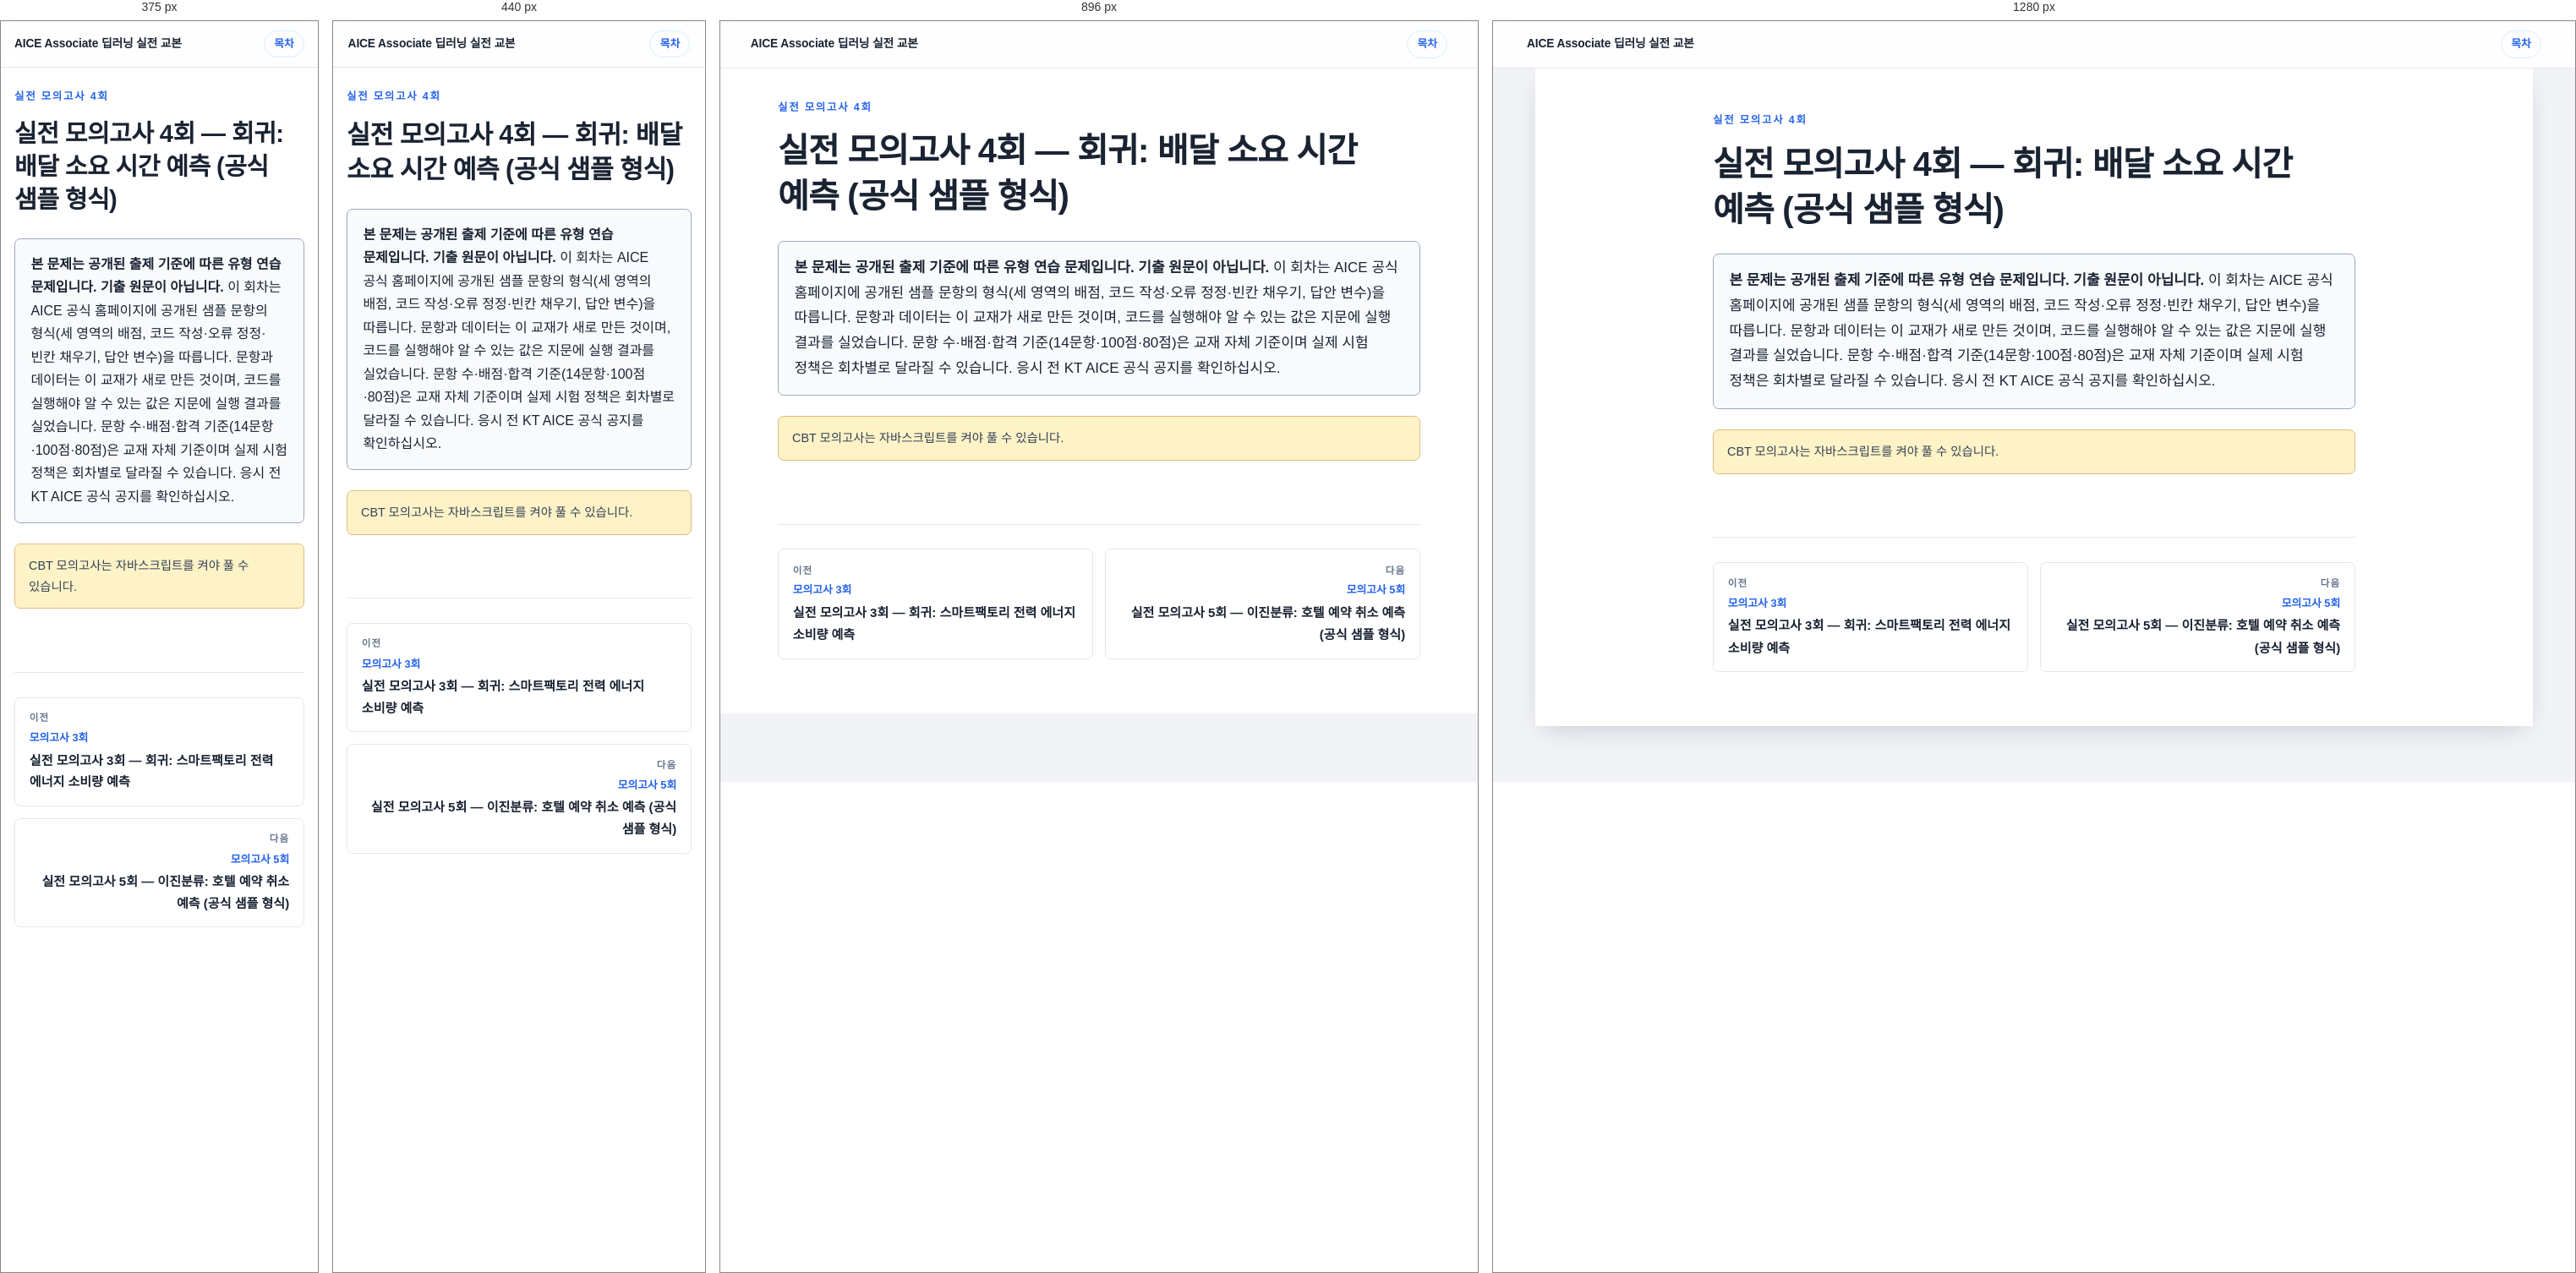
Rendered at 375 px, 440 px, 896 px and 1280 px, left to right.

<!-- file: mock04.html -->
<!DOCTYPE html>
<html lang="ko">
<head>
<meta charset="utf-8" />
<meta name="viewport" content="width=device-width, initial-scale=1" />
<title>실전 모의고사 4회 — 회귀: 배달 소요 시간 예측 (공식 샘플 형식) — AICE Associate 딥러닝 실전 교본</title>
<meta name="description" content="AICE Associate 딥러닝 실전 교본" />
<link rel="stylesheet" href="style.css" />
<link rel="stylesheet" href="assets/css/v2-widgets.css" />
<script>try{if(JSON.parse(localStorage.getItem('dl4aice.v2.theme'))==='dark')document.documentElement.setAttribute('data-theme','dark')}catch(e){}</script>
</head>
<body class="page-mock">
<header class="masthead"><a class="masthead__title" href="index.html">AICE Associate 딥러닝 실전 교본</a><a class="masthead__toc" href="index.html">목차</a></header>
<main class="page">
<div class="opener"><p class="opener__eyebrow">실전 모의고사 4회</p></div>

<article class="page-body">
<h1>실전 모의고사 4회 — 회귀: 배달 소요 시간 예측 (공식 샘플 형식)</h1>
<blockquote class="callout callout--note"><p><strong>본 문제는 공개된 출제 기준에 따른 유형 연습 문제입니다. 기출 원문이 아닙니다.</strong> 이 회차는 AICE 공식 홈페이지에 공개된 샘플 문항의 형식(세 영역의 배점, 코드 작성·오류 정정·빈칸 채우기, 답안 변수)을 따릅니다. 문항과 데이터는 이 교재가 새로 만든 것이며, 코드를 실행해야 알 수 있는 값은 지문에 실행 결과를 실었습니다. 문항 수·배점·합격 기준(14문항·100점·80점)은 교재 자체 기준이며 실제 시험 정책은 회차별로 달라질 수 있습니다. 응시 전 KT AICE 공식 공지를 확인하십시오.</p></blockquote>
<div class="v2-cbt" data-v2-cbt data-mock="mock04"></div>
<noscript><p class="v2-noscript">CBT 모의고사는 자바스크립트를 켜야 풀 수 있습니다.</p></noscript>
</article>
<nav class="pager" aria-label="페이지 이동"><a class="pager__slot pager__slot--prev" href="mock03.html"><span class="pager__dir">이전</span><span class="pager__label">모의고사 3회</span><span class="pager__title">실전 모의고사 3회 — 회귀: 스마트팩토리 전력 에너지 소비량 예측</span></a><a class="pager__slot pager__slot--next" href="mock05.html"><span class="pager__dir">다음</span><span class="pager__label">모의고사 5회</span><span class="pager__title">실전 모의고사 5회 — 이진분류: 호텔 예약 취소 예측 (공식 샘플 형식)</span></a></nav>
</main>
<script defer src="assets/data/openbook_refs.js"></script>
<script defer src="assets/data/mock_exams_14q.js"></script>
<script defer src="assets/js/dl4aice-core.js"></script>
<script defer src="assets/js/motion.js"></script>
<script defer src="assets/js/code-blocks.js"></script>
<script defer src="assets/js/grader-core.js"></script>
<script defer src="assets/js/code-grader.js"></script>
<script defer src="assets/js/cbt-engine.js"></script>
<script defer src="assets/js/openbook-modal.js"></script>
</body>
</html>


/* @media block from style.css */
@media (max-width: 1024px) {
  .page { box-shadow: none; }
}

/* @media block from style.css */
@media (max-width: 768px) {
  :root { --text-body: 16.5px; }
  /* 좁은 화면에서는 표를 찌그러뜨리는 대신 가로 스크롤로 넘긴다 */
  .page-body table { min-width: 34rem; }
  .masthead__title {
    min-width: 0;
    white-space: nowrap;
    overflow: hidden;
    text-overflow: ellipsis;
  }
  .section-nav ol { columns: 1; }
  .road__step { grid-template-columns: 1fr; gap: 0.2rem; }
  .road__prereq { white-space: normal; }
}

/* @media block from style.css */
@media (max-width: 480px) {
  :root { --text-body: 16px; --leading: 1.72; }
  .page { padding-bottom: 3rem; }
  .exam { padding-inline: 0.9rem; }
  .solution__body { padding-inline: 0.8rem; }
  .pager { grid-template-columns: 1fr; }
  .page-body pre code { font-size: 13.5px; }
  .cover__stats { grid-template-columns: repeat(2, 1fr); }
}

/* @media block from assets/css/v2-widgets.css */
@media (min-width: 1024px) {
  .v2-arch__panes.is-compare { grid-template-columns: repeat(2, minmax(0, 1fr)); }
  .v2-arch { padding: 1.2rem 1.3rem; }
}

/* @media block from assets/css/v2-widgets.css */
@media (max-width: 720px) {
  .v2-arch__cards { grid-template-columns: repeat(2, minmax(0, 1fr)); }
}

/* @media block from assets/css/v2-widgets.css */
@media (max-width: 560px) {
  .v2-arch { padding: 0.7rem; }
  .v2-arch__hint { display: none; }
  .v2-arch__controls { grid-template-columns: minmax(0, 1fr); }
  .v2-arch__tabs .v2-tab { padding-inline: 0.55rem; font-size: 0.8rem; }
  .v2-arch__cards { grid-template-columns: minmax(0, 1fr); }
  .v2-arch__tools { flex-wrap: wrap; }
  .v2-arch__legendlabel { display: none; }
  .v2-arch__actions { width: 100%; }
  .v2-arch__actions .v2-btn { flex: 1 1 0; padding-inline: 0.3rem; }
  .v2-arch__code { font-size: 12.5px; }
  .v2-arch__line { padding-left: 2.3rem; gap: 0.4rem; }
  .v2-arch__line::before { width: 1.7rem; }
  .v2-arch__gap { padding-left: 2.3rem; }
  /* 좁은 화면에서는 줄 끝 배지를 빼고 배경색으로만 구분한다(색의 뜻은 위 태그 줄에 있다) */
  .v2-arch__tagbadge { display: none; }
  .v2-arch__side { position: static; }
}

/* @media block from assets/css/v2-widgets.css */
@media (max-width: 560px) {
  .v2-cell__row { grid-template-columns: minmax(0, 1fr); gap: 0.15rem; }
  .v2-cell__gutter { text-align: left; padding-top: 0; }
  .v2-cell__editor { font-size: 13.5px; padding: 0.7rem 0.8rem; }
  .v2-cell__actions .v2-btn { flex: 1 1 auto; }
  .v2-cell__status { flex: 1 0 100%; order: 0; }
  .v2-drills { padding-inline: 0.7rem; }
  .v2-drill { padding-inline: 0.6rem; }
  .v2-cell__keyhint { display: none; }
}

/* @media block from assets/css/v2-widgets.css */
@media (max-width: 640px) {
  .v2-cbt__facts { grid-template-columns: repeat(2, 1fr); }
  .v2-cbt__stats { grid-template-columns: 1fr; }
  .v2-cbt__bar {
    grid-template-columns: auto minmax(0, 1fr) auto;
    grid-template-areas:
      "timer ctrls submit"
      "score score score"
      "tog tog tog"
      "pal pal pal";
    gap: 0.3rem 0.5rem;
    padding: 0.4rem 0.55rem 0.5rem;
  }
  .v2-cbt__timer { font-size: 1.3rem; }
  .v2-cbt__timer-label { display: none; }
  .v2-cbt__timerbox { padding: 0.15rem 0.45rem; }
  .v2-cbt__ctrls .v2-cbt__reset-btn span:not(.v2-cbt__icon) { display: none; }
  .v2-cbt__ctrls .v2-btn { padding-inline: 0.55rem; }
  .v2-cbt__submit-long { display: none; }
  .v2-cbt__submit-short { display: inline; }
  .v2-cbt__submit { padding-inline: 0.6rem; }
  .v2-cbt__ptoggle { display: inline-flex; width: 100%; min-height: 2.75rem; }
  .v2-cbt__bar[data-palette="closed"] .v2-cbt__palette-wrap { display: none; }
  .v2-cbt__palette { display: grid; grid-template-columns: repeat(7, minmax(0, 1fr)); gap: 0.25rem; }
  .v2-cbt__pgroup { display: contents; }
  .v2-cbt__q { min-width: 0; width: 100%; }
  .v2-cbt__navhint { display: none; }
  .v2-cbt__nav .v2-btn { flex: 1 1 8rem; }
  .v2-cbt__kinds li { grid-template-columns: minmax(0, 1fr) 2.5rem; }
  .v2-cbt__kind-bar { display: none; }
  .v2-cbt__pause { padding-top: 1.5rem; }
}

/* @media block from assets/css/v2-widgets.css */
@media (max-width: 380px) {
  .v2-cbt__confirm-text { flex-basis: 100%; }
  .v2-cbt__ctrls .v2-cbt__pause-btn span:not(.v2-cbt__icon) { display: none; }
}

/* @media block from assets/css/v2-widgets.css */
@media (max-width: 760px) {
  .v2-ob { padding: 0; align-items: stretch; }
  .v2-ob__dialog { width: 100%; height: 100%; border: 0; border-radius: 0; }
  .v2-ob__head { padding: 0.5rem 0.5rem 0.6rem 1rem; }
  .v2-ob__title { order: 1; }
  .v2-ob__close { order: 2; }
  .v2-ob__timer { order: 3; flex-basis: 100%; }
  .v2-ob__chip { min-height: 2.75rem; padding-inline: 1rem; }
  .v2-ob__body { display: block; overflow-y: auto; overscroll-behavior: contain; }
  .v2-ob__list { max-height: min(42dvh, 20rem); border-right: 0; border-bottom: 1px solid var(--line-soft); }
  .v2-ob__detail { overflow: visible; padding: 1rem 1rem 2rem; }
  .v2-ob__opt { padding-block: 0.7rem; }
  .v2-ob__hint { display: none; }
  .v2-ob__foot { padding-bottom: max(0.55rem, env(safe-area-inset-bottom)); }
  .v2-ob__params { grid-template-columns: minmax(0, 1fr); gap: 0.1rem; }
  .v2-ob__params dd { margin-bottom: 0.5rem; }
}

/* @media block from assets/css/v2-widgets.css */
@media (max-width: 640px) {
  .v2-ob-fab { right: max(0.75rem, env(safe-area-inset-right)); bottom: max(0.75rem, env(safe-area-inset-bottom)); gap: 0.35rem; padding: 0.4rem 0.8rem; font-size: 0.82rem; }
  .v2-ob-fab__label,
  .v2-ob-fab__kbd { display: none; }
  .v2-ob-fab__short { display: inline; }
}

/* @media block from assets/css/v2-widgets.css */
@media (max-width: 767px) {
  .v2-cs-pair,
  .v2-cs-grid,
  .v2-cs-check { grid-template-columns: minmax(0, 1fr); }
  .v2-cs-time { flex-wrap: wrap; }
  .page-body .v2-cs-time__seg { flex: 1 1 calc(50% - 0.35rem); }
  .page-body .v2-cs pre.v2-code { font-size: 12px; }
  .page-body .v2-cs-table:not(.v2-cs-table--flow) td code,
  .page-body .v2-cs-table:not(.v2-cs-table--flow) th code { white-space: nowrap; overflow-wrap: normal; }
  .page-body .v2-cs-table--flow td code { overflow-wrap: normal; }
}

/* @media block from assets/css/v2-widgets.css */
@media (max-width: 400px) {
  .v2-cs-lead { font-size: 0.96rem; }
  .page-body .v2-cs-time__seg { flex-basis: 100%; }
}

/* @media block from assets/css/v2-widgets.css */
@media (min-width: 1024px) {
  .page-body .v2-cs-table { font-size: 0.85rem; }
}

/* @media block from assets/css/v2-widgets.css */
@media (max-width: 768px) {
  .page-body .v2-ap-steps { grid-template-columns: minmax(0, 1fr); }
  .page-body .v2-ap-table th[scope="row"] { white-space: normal; }
}

/* @media block from assets/css/v2-widgets.css */
@media (max-width: 600px) {
  .page-body .v2-ap-table { width: 100%; min-width: 0; table-layout: fixed; }
  .page-body .v2-ap-table th:first-child { width: 34%; }
  .page-body .v2-ap-table td, .page-body .v2-ap-table th { overflow-wrap: anywhere; }
}

/* @media block from assets/css/v2-widgets.css */
@media (max-width: 768px) {
  .page-body .v2-ap-review__list { grid-template-columns: minmax(0, 1fr); }
}

/* @media block from assets/css/v2-widgets.css */
@media (max-width: 760px) {
  .page-body .v2-neuron .cols, .page-body .v2-neuron .uses, .page-body .v2-neuron .train, .page-body .v2-neuron .duo { grid-template-columns: minmax(0, 1fr); }
  .page-body .v2-neuron .loop { grid-template-columns: repeat(2, minmax(0, 1fr)); }
}

/* @media block from assets/css/v2-widgets.css */
@media (max-width: 768px) {
  .v2-dash-summary,
  .v2-dash-grid,
  .v2-tools__list { grid-template-columns: minmax(0, 1fr); }
  .v2-dash-row { grid-template-columns: minmax(0, 1fr) 4rem 3.4rem; }
}

/* @media block from assets/css/v2-widgets.css */
@media (max-width: 480px) {
  .v2-cb { border-radius: var(--radius-sm); }
  .page-body .v2-cb > pre.v2-cb__pre code { font-size: 13px; }
  .v2-cb--code .v2-cb__line::before { width: 1.5rem; margin-right: 0.7rem; padding-right: 0.5rem; }
}